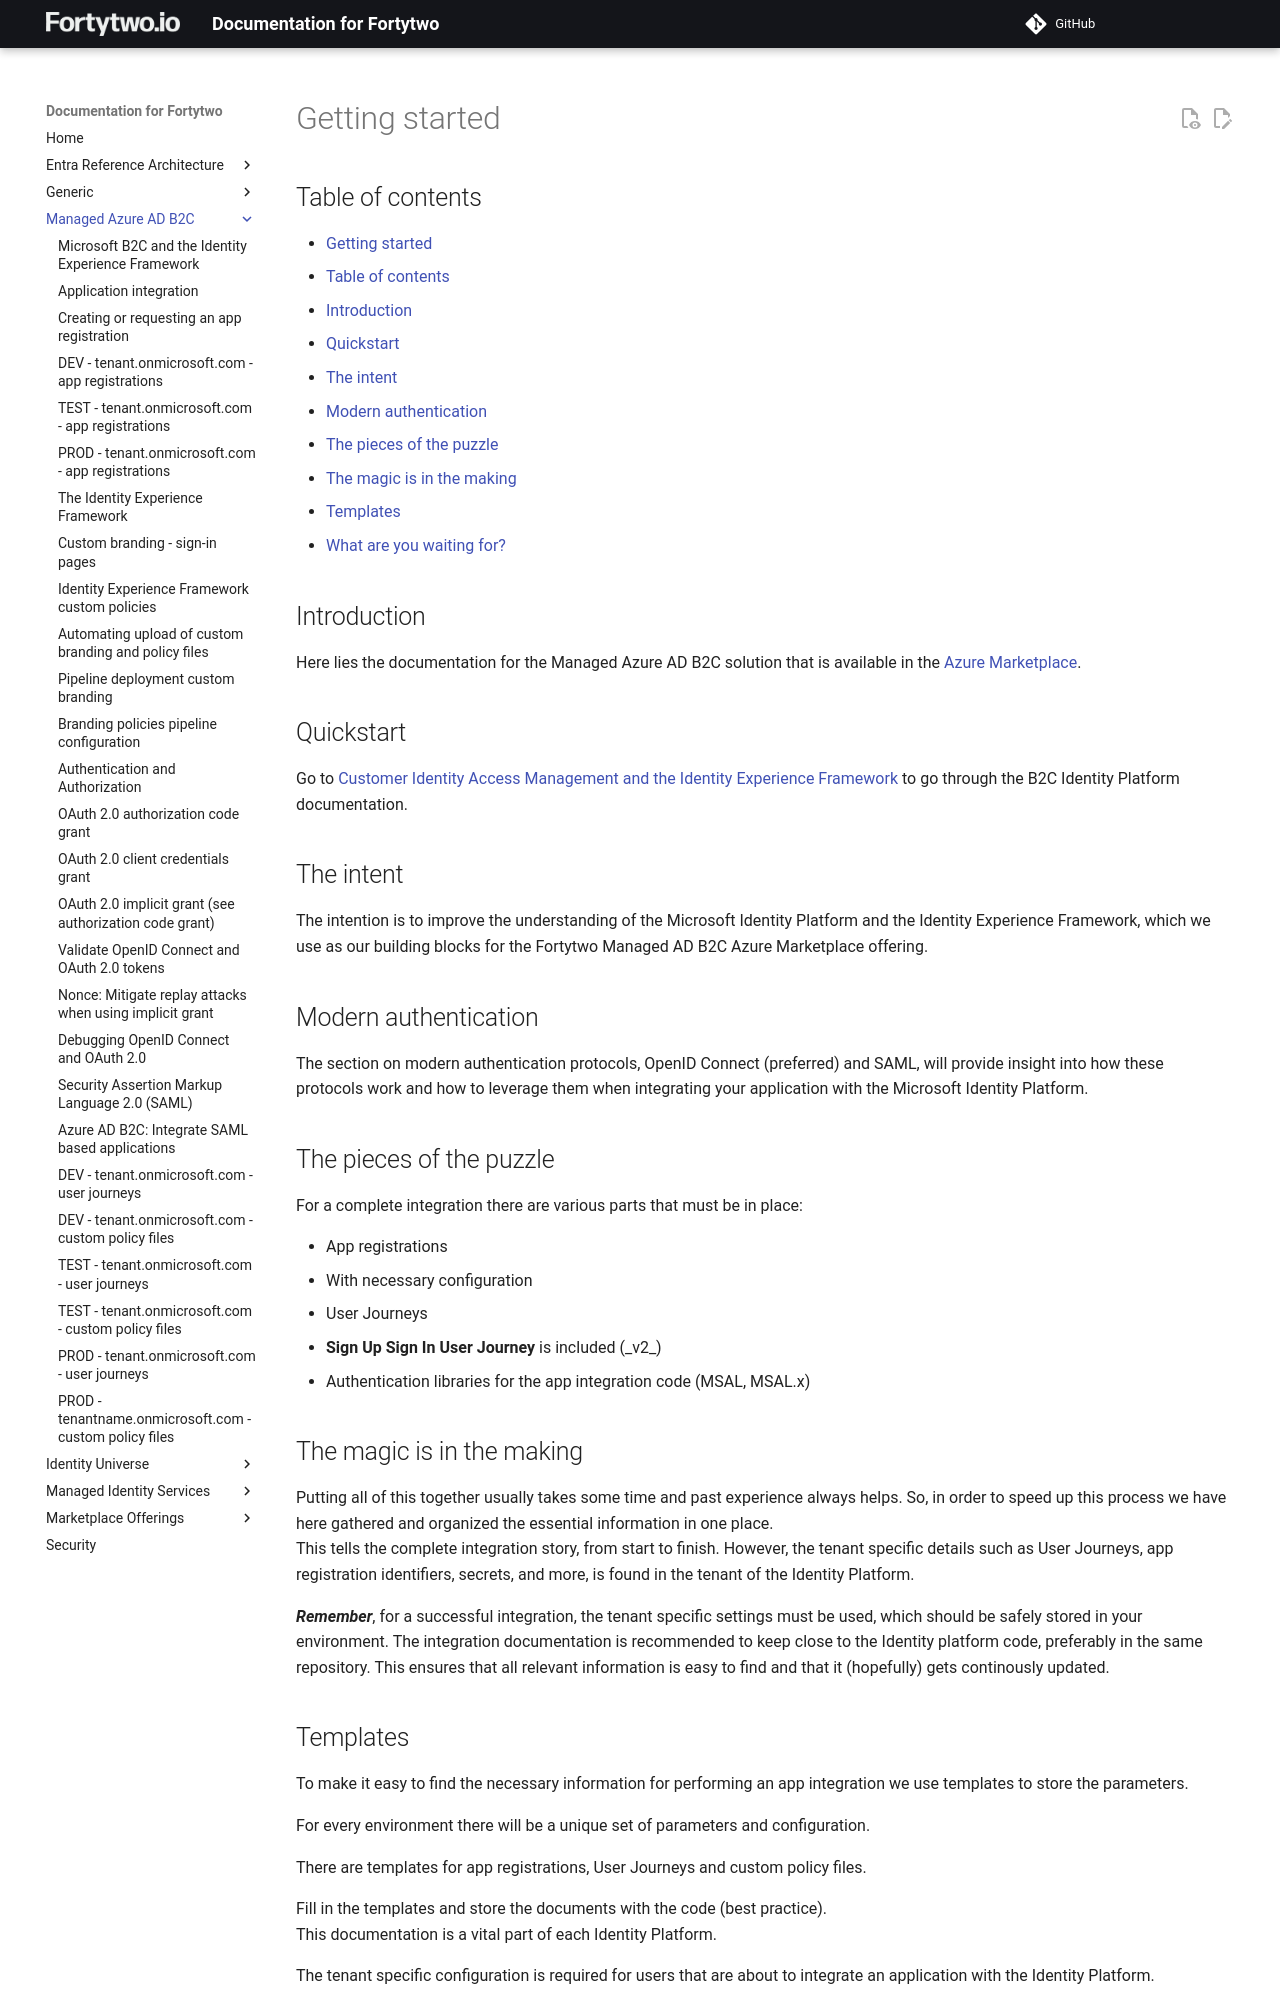

repository: fortytwoservices/public-docs.fortytwo.io · page: Managed Azure AD B2C/index.html · generator: mkdocs

# Getting started

## Table of contents

- [Getting started](#getting-started)
  - [Table of contents](#table-of-contents)
  - [Introduction](#introduction)
  - [Quickstart](#quickstart)
  - [The intent](#the-intent)
  - [Modern authentication](#modern-authentication)
  - [The pieces of the puzzle](#the-pieces-of-the-puzzle)
  - [The magic is in the making](#the-magic-is-in-the-making)
  - [Templates](#templates)
  - [What are you waiting for?](#what-are-you-waiting-for)

## Introduction

Here lies the documentation for the Managed Azure AD B2C solution that is available in the [Azure Marketplace](https://azuremarketplace.microsoft.com/marketplace/apps/amestofortytwoas1653635920536.b2c?tab=overview).

## Quickstart

 Go to [Customer Identity Access Management and the Identity Experience Framework](./a-CIAM-IEF-introduction.md) to go through the B2C Identity Platform documentation.

## The intent

The intention is to improve the understanding of the Microsoft Identity Platform and the Identity Experience Framework, which we use as our building blocks for the Fortytwo Managed AD B2C Azure Marketplace offering.

## Modern authentication

The section on modern authentication protocols, OpenID Connect (preferred) and SAML, will provide insight into how these protocols work and how to leverage them when integrating your application with the Microsoft Identity Platform.

## The pieces of the puzzle

For a complete integration there are various parts that must be in place:

- App registrations
  - With necessary configuration
- User Journeys
  - **Sign Up Sign In User Journey** is included (\_v2_)
- Authentication libraries for the app integration code (MSAL, MSAL.x)

## The magic is in the making

Putting all of this together usually takes some time and past experience always helps. So, in order to speed up this process we have here gathered and organized the essential information in one place.  
This tells the complete integration story, from start to finish. However, the tenant specific details such as User Journeys, app registration identifiers, secrets, and more, is found in the tenant of the Identity Platform.

***Remember***, for a successful integration, the tenant specific settings must be used, which should be safely stored in your environment.
The integration documentation is recommended to keep close to the Identity platform code, preferably in the same repository. This ensures that all relevant information is easy to find and that it (hopefully) gets continously updated.
